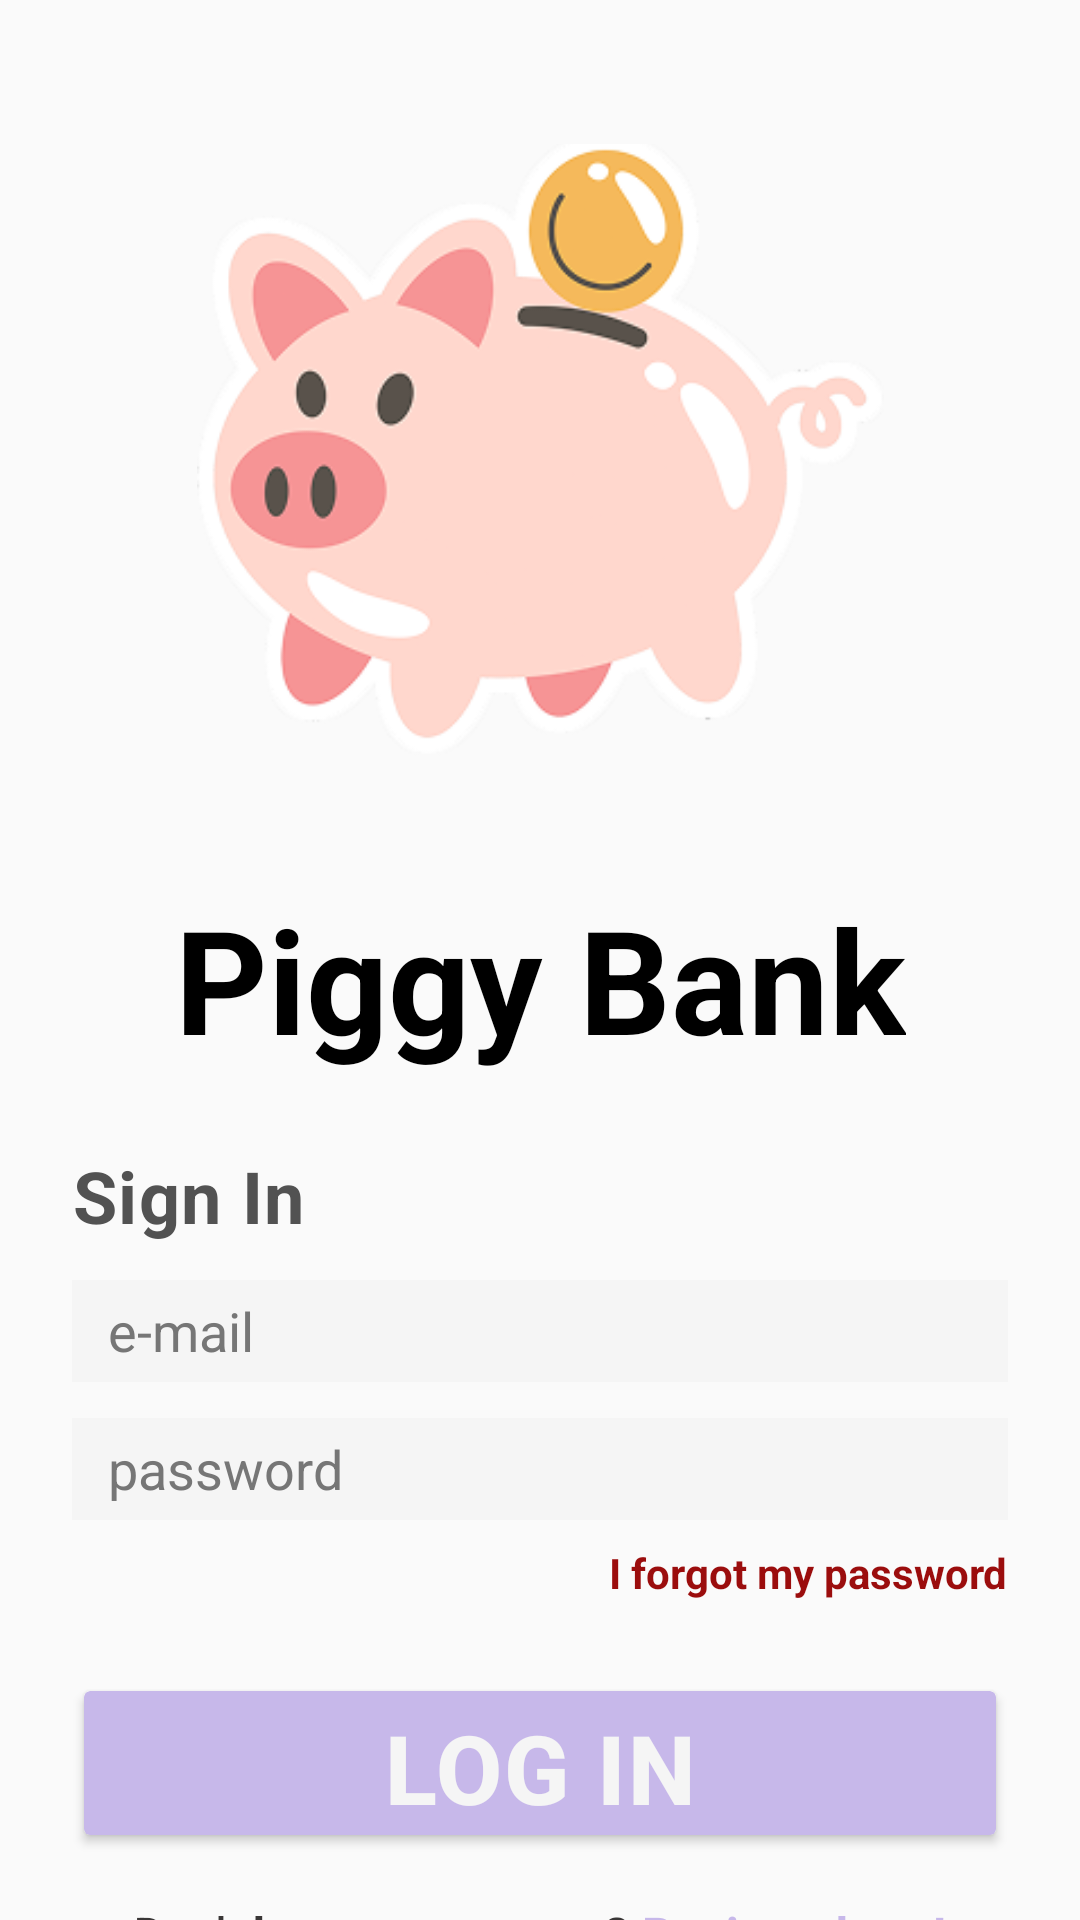

This screen was rendered from an Android layout file. Write that file and the resources it references.
<!-- AndroidManifest.xml: application theme Theme.PiggyBank -->
<!-- res/layout/activity_sign_in.xml -->
<?xml version="1.0" encoding="utf-8"?>
<androidx.constraintlayout.widget.ConstraintLayout
    xmlns:android="http://schemas.android.com/apk/res/android"
    xmlns:app="http://schemas.android.com/apk/res-auto"
    xmlns:tools="http://schemas.android.com/tools"
    android:layout_width="match_parent"
    android:layout_height="match_parent"
    android:background="#FAFAFA"
    android:paddingStart="24dp"
    android:paddingEnd="24dp">

    
    <ImageView
        android:id="@+id/logoPiggyBank"
        android:layout_width="229dp"
        android:layout_height="222dp"
        android:layout_marginTop="48dp"
        android:contentDescription="Logo Piggy Bank"
        android:scaleType="centerCrop"
        android:src="@drawable/piggylogo"
        app:layout_constraintEnd_toEndOf="parent"
        app:layout_constraintStart_toStartOf="parent"
        app:layout_constraintTop_toTopOf="parent" />

    
    <TextView
        android:id="@+id/tvTitle"
        android:layout_width="wrap_content"
        android:layout_height="wrap_content"
        android:text="Piggy Bank"
        android:textColor="#000000"
        android:textSize="48sp"
        android:textStyle="bold"
        android:gravity="center"
        android:layout_marginTop="24dp"
        app:layout_constraintTop_toBottomOf="@id/logoPiggyBank"
        app:layout_constraintStart_toStartOf="parent"
        app:layout_constraintEnd_toEndOf="parent"/>

    
    <TextView
        android:id="@+id/tvSignIn"
        android:layout_width="wrap_content"
        android:layout_height="wrap_content"
        android:text="Sign In"
        android:textColor="#525252"
        android:textSize="24sp"
        android:textStyle="bold"
        android:letterSpacing="0.02"
        android:layout_marginTop="24dp"
        app:layout_constraintTop_toBottomOf="@id/tvTitle"
        app:layout_constraintStart_toStartOf="parent"/>

    
    <EditText
        android:id="@+id/etEmail"
        android:layout_width="319dp"
        android:layout_height="34dp"
        android:hint="e-mail"
        android:textColor="#767676"
        android:textColorHint="#767676"
        android:gravity="start|center_vertical"
        android:paddingStart="12dp"
        android:inputType="textEmailAddress"
        android:background="#F5F5F5"
        android:layout_marginTop="12dp"
        android:fontFamily="sans-serif"
        app:layout_constraintTop_toBottomOf="@id/tvSignIn"
        app:layout_constraintStart_toStartOf="parent"/>

    
    <EditText
        android:id="@+id/etPassword"
        android:layout_width="319dp"
        android:layout_height="34dp"
        android:hint="password"
        android:textColor="#767676"
        android:textColorHint="#767676"
        android:gravity="start|center_vertical"
        android:paddingStart="12dp"
        android:inputType="textPassword"
        android:background="#F5F5F5"
        android:layout_marginTop="12dp"
        android:fontFamily="sans-serif"
        app:layout_constraintTop_toBottomOf="@id/etEmail"
        app:layout_constraintStart_toStartOf="parent"/>

    
    <TextView
        android:id="@+id/tvForgotPassword"
        android:layout_width="wrap_content"
        android:layout_height="wrap_content"
        android:text="I forgot my password"
        android:textColor="#9B0D0D"
        android:textSize="14sp"
        android:textStyle="bold"
        android:layout_marginTop="8dp"
        app:layout_constraintTop_toBottomOf="@id/etPassword"
        app:layout_constraintEnd_toEndOf="parent"/>

    
    <Button
        android:id="@+id/btnSignIn"
        android:layout_width="match_parent"
        android:layout_height="60dp"
        android:text="Log In"
        android:textColor="#F5F5F5"
        android:textSize="32sp"
        android:textStyle="bold"
        android:letterSpacing="0.02"
        android:backgroundTint="#C7B8EA"
        android:layout_marginTop="24dp"
        android:clipToOutline="true"
        app:layout_constraintTop_toBottomOf="@id/tvForgotPassword"
        app:layout_constraintStart_toStartOf="parent"
        app:layout_constraintEnd_toEndOf="parent"/>

    
    <LinearLayout
        android:id="@+id/bottomTextLayout"
        android:layout_width="wrap_content"
        android:layout_height="wrap_content"
        android:orientation="horizontal"
        android:layout_marginTop="16dp"
        app:layout_constraintTop_toBottomOf="@id/btnSignIn"
        app:layout_constraintStart_toStartOf="parent"
        app:layout_constraintEnd_toEndOf="parent">

        <TextView
            android:layout_width="wrap_content"
            android:layout_height="wrap_content"
            android:text="Don't have an account? "
            android:textColor="#393636"
            android:textSize="16sp"
            android:textStyle="bold"/>

        <TextView
            android:id="@+id/tvRegister"
            android:layout_width="wrap_content"
            android:layout_height="wrap_content"
            android:text="Register here!"
            android:textColor="#C7B8EA"
            android:textSize="16sp"
            android:textStyle="bold"/>
    </LinearLayout>

</androidx.constraintlayout.widget.ConstraintLayout>
<!-- resources referenced by this layout -->
<resources>
  <!-- drawable piggylogo: png bitmap (drawable, 35651 bytes) -->
  <style name="Theme.PiggyBank" parent="Base.Theme.PiggyBank" />
  <style name="Base.Theme.PiggyBank" parent="Theme.Material3.DayNight.NoActionBar">
          
          
      </style>
</resources>
